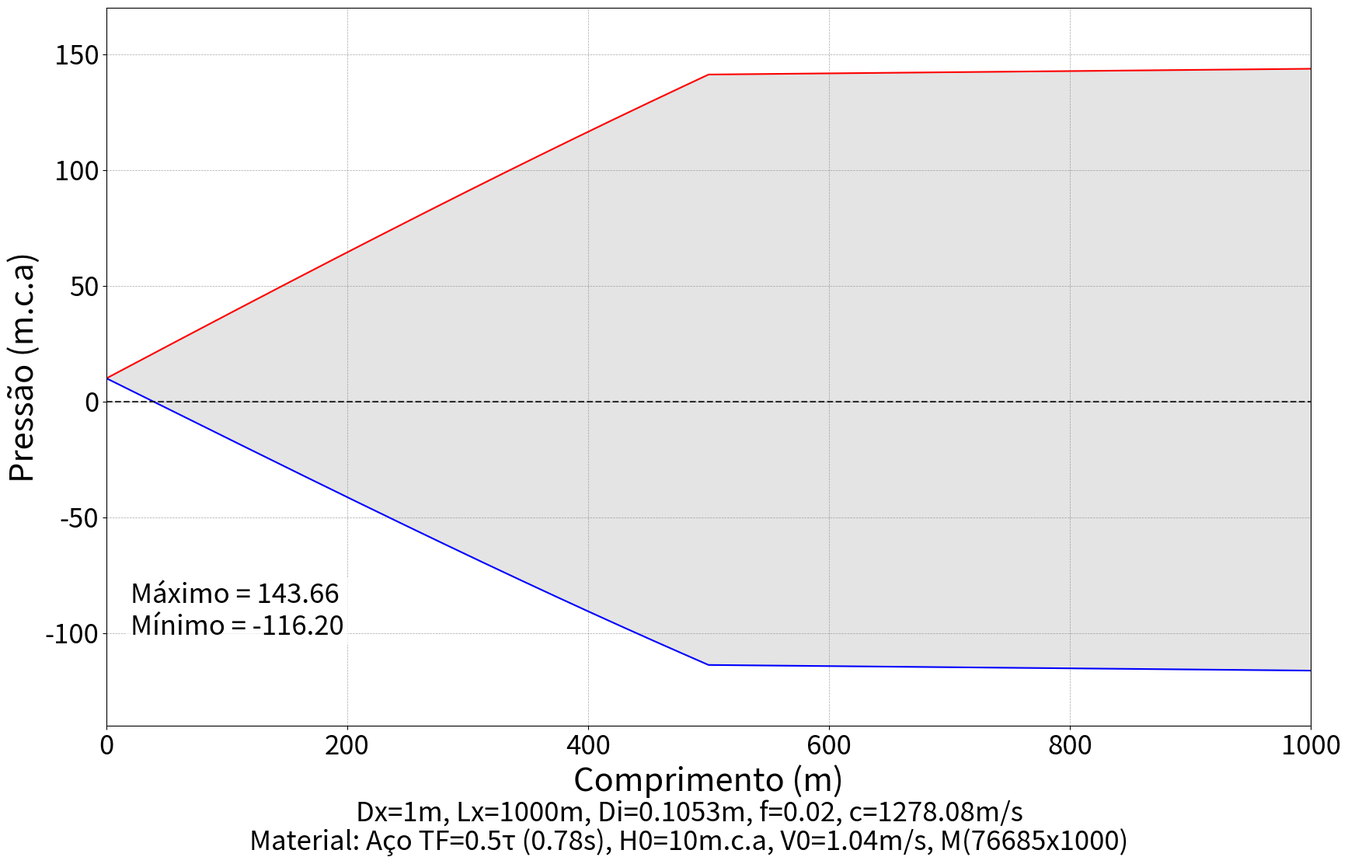
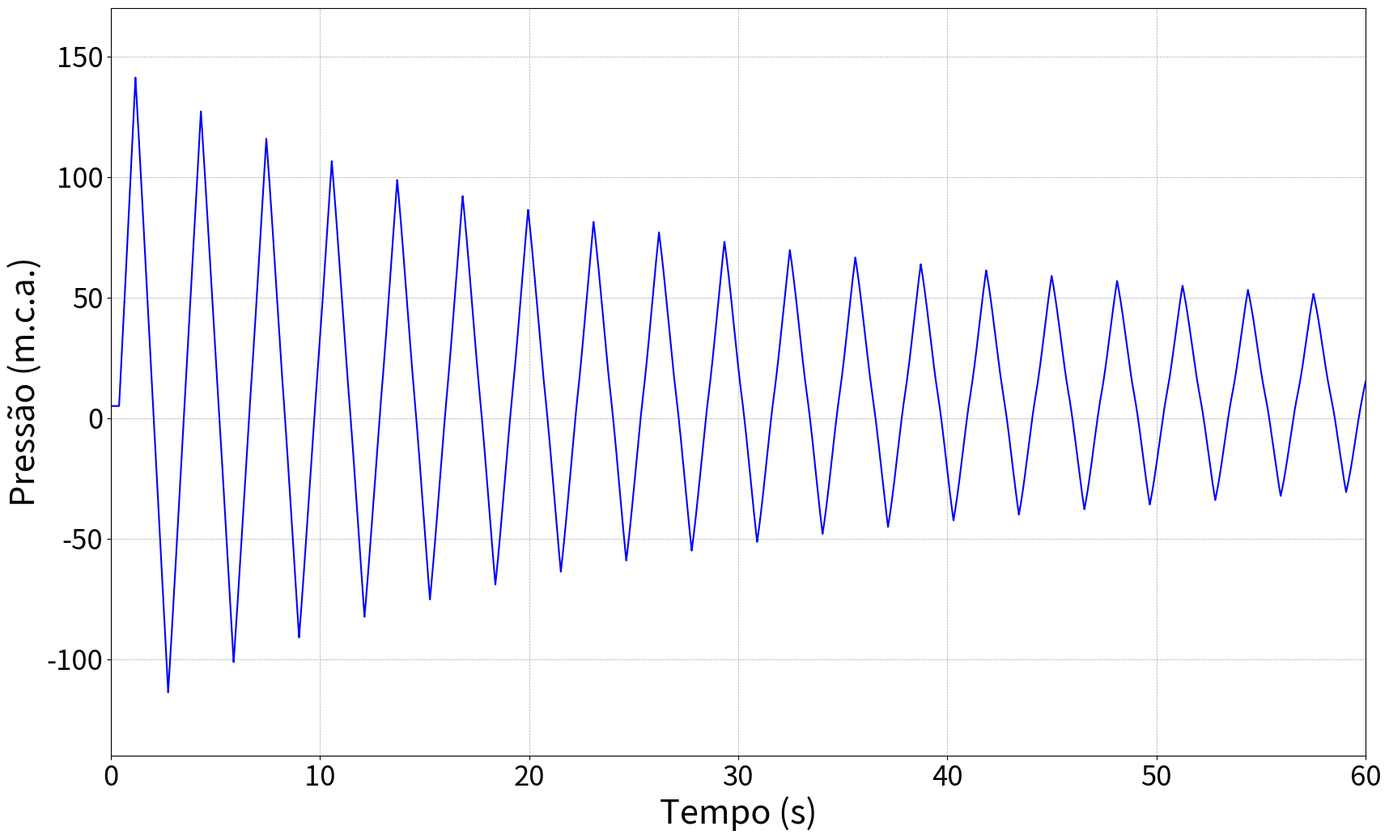
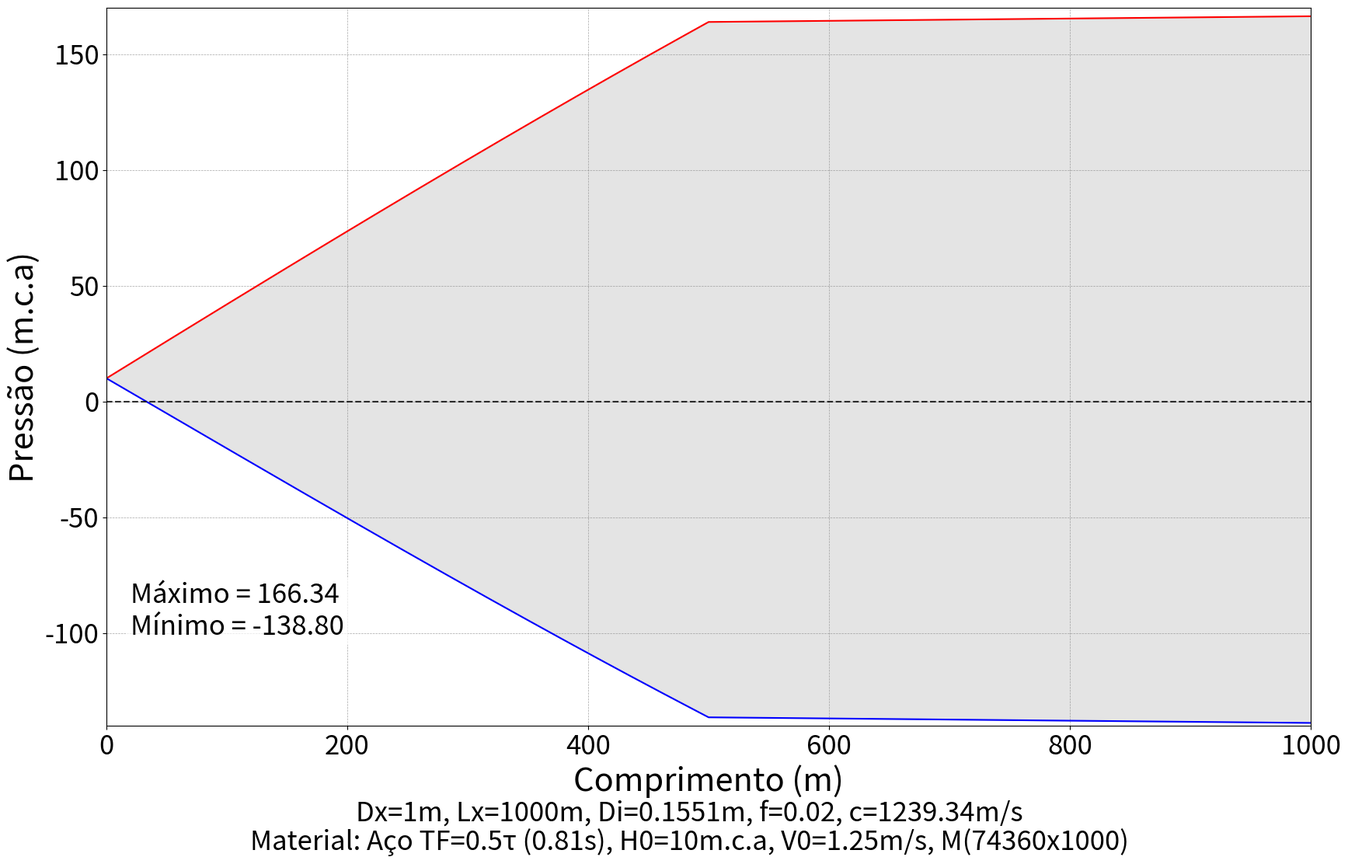
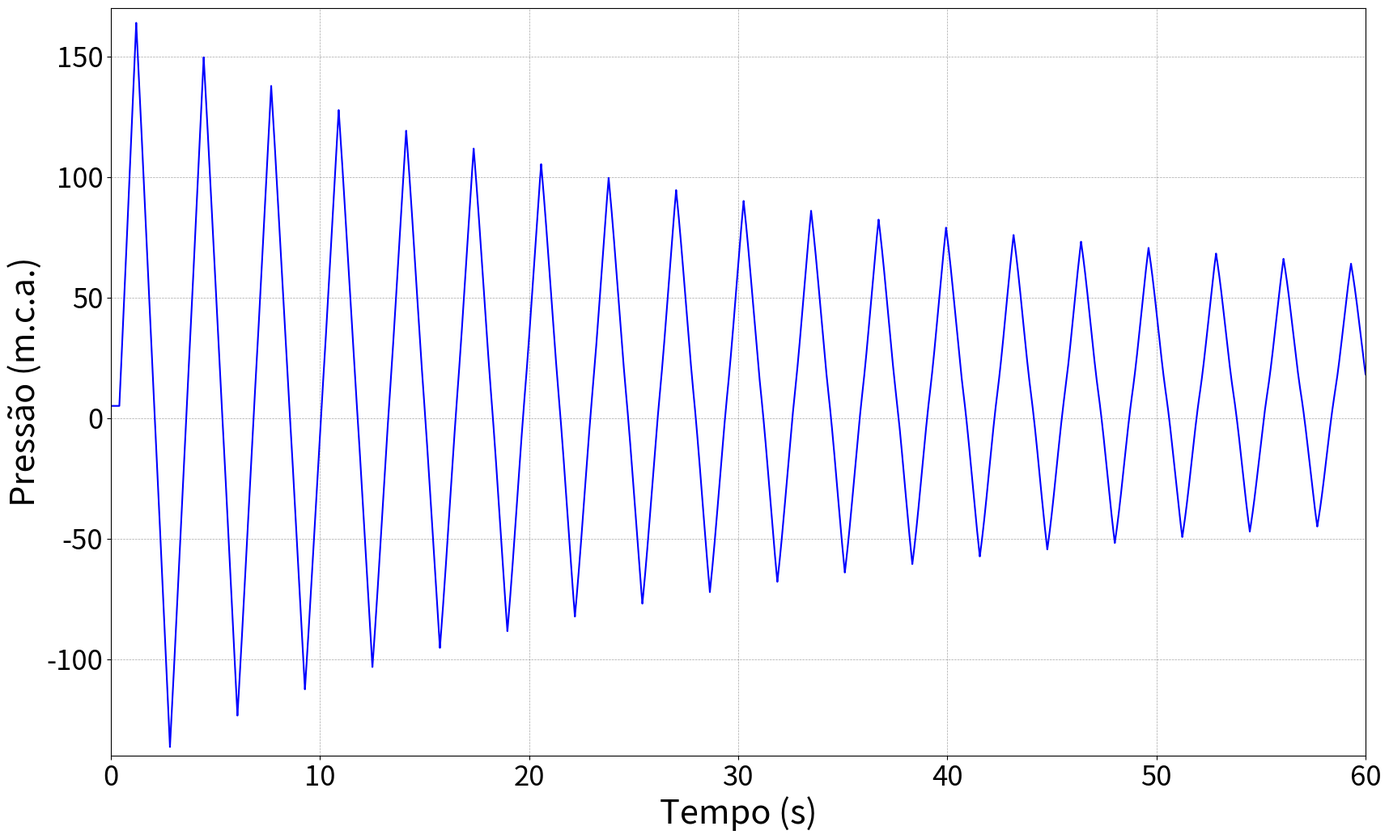
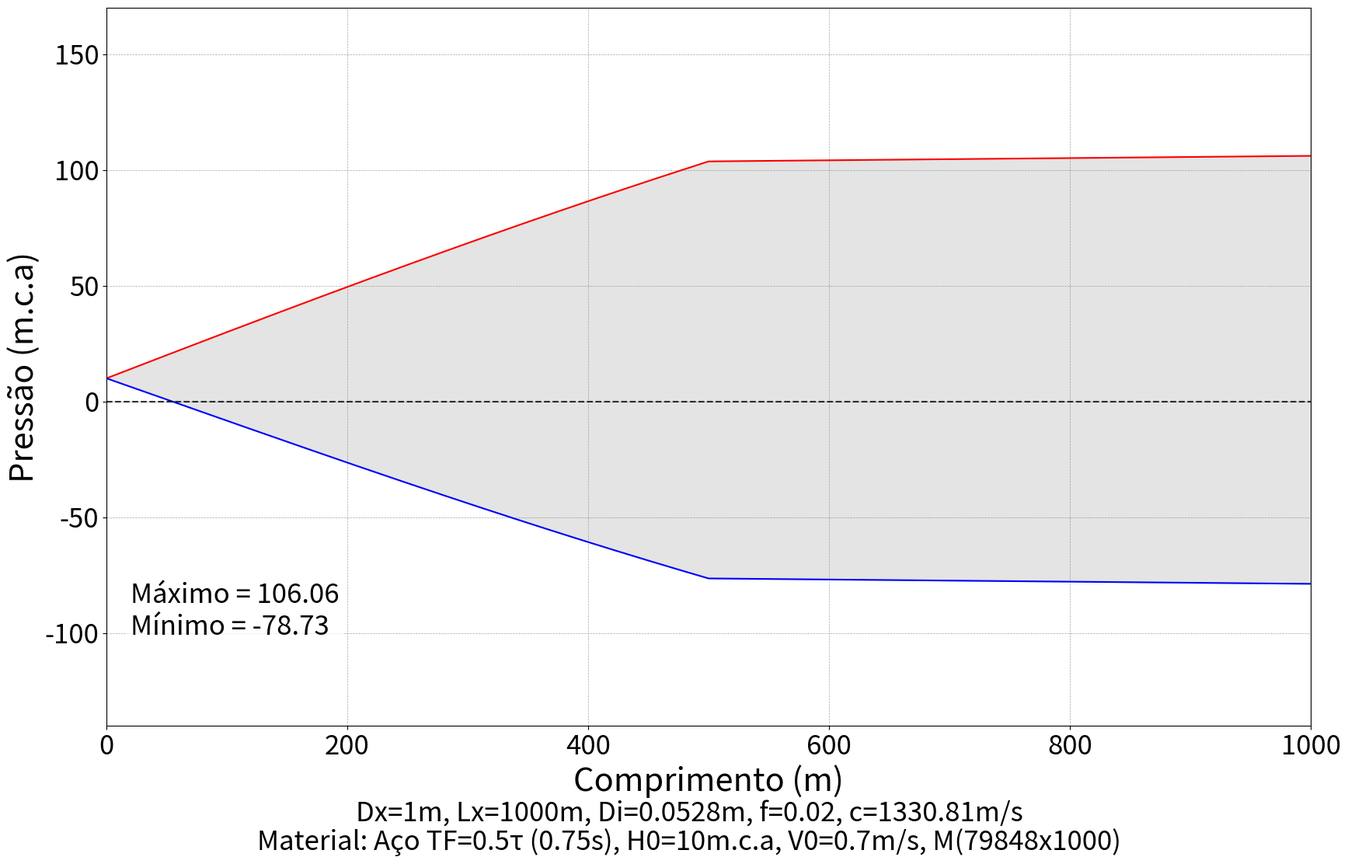
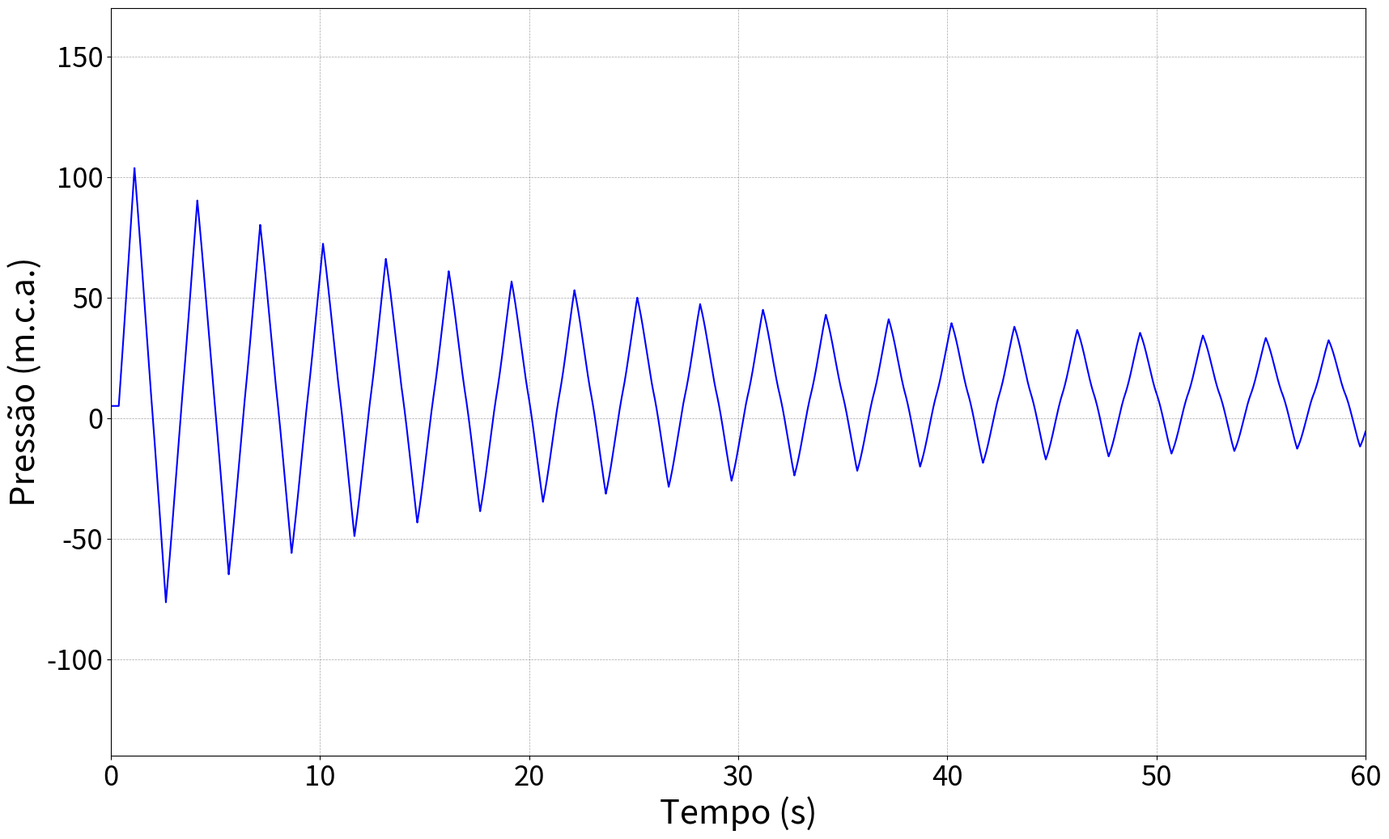

Write the Python code that produced these figures, in order. (Note: this script raises an exception after producing the figures.)
import numpy as np
import matplotlib.pyplot as plt
from matplotlib.animation import FuncAnimation
import os
from tqdm import tqdm
import time


pasta_saida = "graficos_slicing"             # Cria o nome da pasta para salvar gráficos e animações
os.makedirs(pasta_saida, exist_ok=True)      # Cria a pasta para salvar gráficos e animações
animacao = False                             # Define se vai ser gerada a animação

# Define os casos simulados, na ordem: [0]Dx (m), [1]Di (mm), [2]e(mm), [3]kt, [4]TF(s), [5]TT(s), [6]Material
casos = [ [1, 105.3, 4.5, 0.5, 0.5, 60, 'Aço'],
         [1, 155.1, 5 , 0.5, 0.5, 60,'Aço'],
         [1, 52.8, 3.75, 0.5, 0.5, 60,'Aço'],
         [0.1, 105.3, 4.5, 0.5, 0.5, 20, 'Aço'],
         [10, 105.3, 4.5, 0.5, 0.5, 60, 'Aço'],
         [1, 105.3, 4.5, 0.5, 0.1, 60, 'Aço'],
         [1, 105.3, 4.5, 0.5, 2, 60, 'Aço'],
         [1, 94.4, 7.8, 18, 0.5, 60,'PVC'],
         [1, 72.8, 6.1, 18, 0.5, 60,'PVC'],
         [1, 51.4, 4.3, 18, 0.5, 60,'PVC'],
]

tempo_casos = []        # Matriz para simular o tempo dos casos
tabela_maximos = []     # Tabela para armazenar os valores de máximos e mínimos de cada simulação
cota_terreno = 0        # Define uma cota para a tubulação horizontal

for caso_simulado in tqdm(range(len(casos)), desc="Simulando casos"):     # Inicia a simulação de cada caso, gerenciando o tempo de simulação

    t_inicio = time.time()    # Inicia o monitoramento de tempo da simulação total

    # --- DADOS SIMULAÇÃO ---
    Lt = 1000                  # Comprimento da tubulação [m]
    f = 0.02                   # Fator de atrito
    g = 9.81                   # Gravidade [m/s²]
    H0 = 10                    # Nível do reservatório [m]

    Dx = casos[caso_simulado][0]                    # Discretização espacial [m]
    D = round(casos[caso_simulado][1]/1000,2)       # Diâmetro Tubulação [m]

    c = 9900/np.sqrt(48.3+(casos[caso_simulado][3]*(casos[caso_simulado][1]/casos[caso_simulado][2])))  # Celeridade Tubulação [m/s]

    TT = casos[caso_simulado][5]                    # Tempo total de simulação [s]
    material = casos[caso_simulado][6]              # Nome do material

    v0 = round(np.sqrt((H0*2*g)/(1+f*(Lt/D))),2)    # Velocidade inicial [m/s]
    A0 = np.pi * D**2 / 4                           # Área da seção Tubulação [m²]
    Q0 = v0 * A0                                    # Vazão inicial [m³/s]

    Dt = Dx / c                                     # Passo de tempo                  
    Tal = 2 * Lt / c                                # Período da tubulação [s]
    TF = casos[caso_simulado][4]*Tal                # Tempo fechamento Válvula [s] (Uma fração do período)


    # --- COEFICIENTES DO MÉTODO DAS CARACTERÍSTICAS ---
    Ca = round((g * A0) / c,6)
    k = round(f * Dt / (2 * D * A0),6)


    # --- DISCRETIZAÇÃO ---
    Nx = int(Lt / Dx)                 # Número de divisões da tubulação
    Nt = int(TT / Dt)                 # Número de espaços de tempo
    x = np.arange(0, Lt + Dx, Dx)     # Matriz com a distância de cada ponto de divisão da tubulação até o reservatório
    tempo = [0]                       # Matriz que vai armazenar os instantes de tempo


    # --- MATRIZES DE RESULTADO ---
    pressao = np.zeros((Nt+1, Nx+1), dtype=np.float32)          # Matriz para armazenar os dados de pressão.
    vazao = np.zeros((Nt+1, Nx+1), dtype=np.float32)            # Matriz para armazenar os dados de vazão.
    terreno =  np.ones(Nx+1) * cota_terreno                     # Matriz que contém o valor da cota topográfica da tubulação.


    # --- ESTADO INICIAL --- 
    vazao[0, :] = Q0               # Define o estado inicial de vazão (t=0s) para vazão constante = Q0

    for i in range(Nx+1):          # Define o estado inicial de pressão (t=0s) para a pressão em regime permanente H0 - L*J
        perda = f * x[i] * v0**2 / (2 * g * D)
        pressao[0, i] = H0 - perda + (terreno[0]-terreno[i])

                
        # ---  SIMULAÇÃO (Vetorizada) --- 
    for t in tqdm(range(1, Nt+1), desc=f"Caso {caso_simulado} – tempo", leave=False):     # Inicia a simulaçao olhando para cada tempo
                
        tempo.append(t*Dt)     # Insere o valor do tempo em uma tabela para gerar os gráficos (Eixo x)      

        # ---------------------------------------------------------
        # 1. PONTOS INTERNOS (Cálculo simultâneo de i=1 até Nx-1)
        # ---------------------------------------------------------
        
        # Fatiamento dos vizinhos anteriores
        Q_esq = vazao[t-1, 0:-2]  # Vizinho i-1 (Q_A)
        P_esq = pressao[t-1, 0:-2]
        
        Q_dir = vazao[t-1, 2:]    # Vizinho i+1 (Q_B)
        P_dir = pressao[t-1, 2:]
        
        # --- Método das Características com Linearização do Atrito
        Cp = Q_esq + Ca * P_esq
        Cn = Q_dir - Ca * P_dir
        
        fator_atrito =  k * (np.abs(Q_esq) + np.abs(Q_dir))
        
        # Cálculo final da Vazão (Qp)
        vazao[t, 1:-1] = (Cp + Cn) / (2 + fator_atrito)
        
        # Cálculo da Pressão (Hp)
        pressao[t, 1:-1] = (Cp - Cn) / (2 * Ca) 

        # ---------------------------------------------------------
        # 2. CONDIÇÕES DE CONTORNO (Reservatório e Válvula)
        # ---------------------------------------------------------

        # --- RESERVATÓRIO (i = 0) ---
        # Usa o vizinho i+1 (índice 1) do tempo anterior
        cn_res = vazao[t-1, 1] - Ca * pressao[t-1, 1] - k * vazao[t-1, 1] * abs(vazao[t-1, 1])
        
        pressao[t, 0] = H0
        vazao[t, 0] = cn_res + Ca * pressao[t, 0]

        # --- VÁLVULA (i = Nx, ou índice -1) ---
        # Usa o vizinho i-1 (índice -2) do tempo anterior
        Cp_valv = vazao[t-1, -2] + Ca * pressao[t-1, -2] + k * vazao[t-1, -2] * abs(vazao[t-1, -2])

        vazao_tempo = v0 * (A0 - (t*Dt)*(A0/TF))   # Verifica o estado de fechamento

        if vazao_tempo >= 0:
            vazao[t, -1] = vazao_tempo
        else:
            vazao[t, -1] = 0

        pressao[t, -1] = (Cp_valv - vazao[t, -1]) / Ca

    # --- SELECIONA DADOS DE INTERESSE ---
    envol_max = np.max(pressao, axis=0)                    # Matriz de pressões com o maior valor de cada ponto.
    envol_min = np.min(pressao, axis=0)                    # Matriz de pressões com o menor valor de cada ponto.
    coluna_v_final = vazao[:, Nx]                          # Última coluna da matriz de vazão.
    coluna_m_pressao = pressao[:, pressao.shape[1] // 2]   # Coluna do meio da matriz de vazão

    tabela_maximos.append([caso_simulado, np.max(pressao),np.min(pressao)]) # Tabela com os valores para acesso rápido.

    # --- CRIAÇÃO DA ANIMAÇÃO ---
    ## --- Gráfico da pressão ao longo da tubulação que será utilizado na animação ---
    if animacao:
        fig1, ax1 = plt.subplots(figsize=(7,5))

        ax1.set_ylim(min(np.min(pressao), np.min(terreno))-10, np.max(pressao)+terreno[0])

        linha_pressao, = ax1.plot(x, pressao[0]+terreno, color='red', label='Pressão')
        linha_terreno, = ax1.plot(x, terreno, color='k', label='Tubulação', linestyle='--', alpha=0.8)
        texto_tempo = ax1.text(0.02, 0.95, '', transform=ax1.transAxes)

        ax1.set_xlabel("Comprimento (m)")
        ax1.set_ylabel("Carga (m.c.a)")
        ax1.set_title("Pressão no tempo")
        ax1.legend(loc='upper right', fontsize=10)
        ax1.grid(True, which='both', linestyle='--', linewidth=0.5, color='gray', alpha=0.7 )


    # --- GRÁFICOS ---
    fig_a, ax_a = plt.subplots(figsize=(20, 12))
    texto_1 = f"Dx={Dx}m, Lx={Lt}m, Di={round(casos[caso_simulado][1]/1000,4)}m, f={f}, c={round(c,2)}m/s"
    fig_a.text(0.5, 0.0, texto_1, ha='center', va='bottom', fontsize=25)
    texto_2 = f"Material: {material} TF={round(TF/Tal,2)}τ ({round(TF,2)}s), H0={H0}m.c.a, V0={v0}m/s, M({Nt}x{Nx})"
    fig_a.text(0.5, -0.03, texto_2, ha='center', va='bottom', fontsize=25)

    ## --- Gráfico das envoltórias ---
    envolt_max = ax_a.plot(x, envol_max+terreno, color="r", label='Pressão máxima')
    envolt_min = ax_a.plot(x, envol_min+terreno, color="b", label='Pressão mínima')
    ax_a.fill_between(x, envol_min + terreno, envol_max + terreno, color='lightgray', alpha=0.6, label='Envoltória')
    linha_terreno, = ax_a.plot(x, terreno, color='k', label='Tubulação', linestyle='--', alpha=0.8)
    ax_a.set_xlabel("Comprimento (m)", fontsize=30)
    ax_a.set_ylabel("Pressão (m.c.a)", fontsize=30)
    ax_a.set_xlim(0, Lt)
    ax_a.set_ylim(-140, 170)
    #ax_a.set_aspect('equal') # Se quiser que o gráfico possua a mesma escala no eixo x e y
    ax_a.tick_params(axis='both', labelsize=25)
    ax_a.grid(True, which='both', linestyle='--', linewidth=0.5, color='gray', alpha=0.7 )
    ax_a.text(0.02, 0.2, f'Máximo = {np.max(pressao):.2f}\nMínimo = {np.min(pressao):.2f}', 
                transform=ax_a.transAxes, fontsize=25, verticalalignment='top', 
                bbox=dict(facecolor='white', alpha=0.7, edgecolor='none')
                )

    ## --- Gráfico da pressão no meio da tubulação ---
    fig_b, ax_b = plt.subplots(figsize=(20, 12))
    pressao_meio, = ax_b.plot(tempo, coluna_m_pressao, color='b', label='Pressão')
    ax_b.set_xlabel("Tempo (s)",fontsize=30)
    ax_b.set_ylabel("Pressão (m.c.a.)", fontsize=30)
    ax_b.set_xlim(0, 60)
    ax_b.set_ylim(-140, 170)
    #ax_b.set_aspect('equal') # Se quiser que o gráfico possua a mesma escala no eixo x e y
    ax_b.tick_params(axis='both', labelsize=25)
    ax_b.grid(True, which='both', linestyle='--', linewidth=0.5, color='gray', alpha=0.7 )

    ## --- Função para atualizar o gráfico da pressão no tempo ---
    if animacao:
        def atualizar_p(frame):
            linha_pressao.set_ydata(pressao[frame]+terreno)
            texto_tempo.set_text(f'Tempo: {frame*Dt:.2f} s')
            return linha_pressao, texto_tempo

        anim_p = FuncAnimation(fig1, atualizar_p, frames=Nt, interval=1, blit=True)

    if animacao:
        nome_anim = f"animacao_caso_{caso_simulado}.gif"
        caminho_anim = os.path.join(pasta_saida, nome_anim)
        anim_p.save(caminho_anim, writer="pillow", fps=30)
        plt.close(fig1)

    caminho_a = os.path.join(pasta_saida, f"caso_{caso_simulado}(a).png")    # Salva o primeiro gráfico
    fig_a.savefig(caminho_a, dpi=300, bbox_inches="tight")
    plt.close(fig_a)

    caminho_b = os.path.join(pasta_saida, f"caso_{caso_simulado}(b).png")    # Salva o segudo gráfico
    fig_b.savefig(caminho_b, dpi=300, bbox_inches="tight")
    plt.close(fig_b)

    t_fim = time.time()
    tempo_caso = t_fim - t_inicio
    tempo_casos.append(tempo_caso)

print("\nResumo dos tempos de simulação:")    # Mostra um resumo dos tempos de simulação

for i, tempo in enumerate(tempo_casos):
    print(f"Caso {i}: {tempo:.2f} s")

print(f"\nTempo total: {sum(tempo_casos):.2f} s")
print(f"Tempo médio por caso: {np.mean(tempo_casos):.2f} s")

caminho_tempo = os.path.join(pasta_saida, "resumo_tempos_simulacao.txt")

with open(caminho_tempo, "w", encoding="utf-8") as f:
    f.write("Resumo dos tempos de simulação:\n\n")

    for i, tempo in enumerate(tempo_casos):
        f.write(f"Caso {i}: {tempo:.2f} s\n")

    f.write(f"\nTempo total: {sum(tempo_casos):.2f} s\n")
    f.write(f"Tempo médio por caso: {np.mean(tempo_casos):.2f} s\n")

tabela_maximos = np.array(tabela_maximos)    # Salva os dados das pressões máximas e mínimas em uma tabela.
caminho_tabela = os.path.join(pasta_saida, "resumo_pressao.csv")

np.savetxt(
    caminho_tabela,
    tabela_maximos,
    delimiter=";",
    header="caso,pressao_maxima,pressao_minima",
    comments="",
    fmt=["%d", "%.6f", "%.6f"]
)
